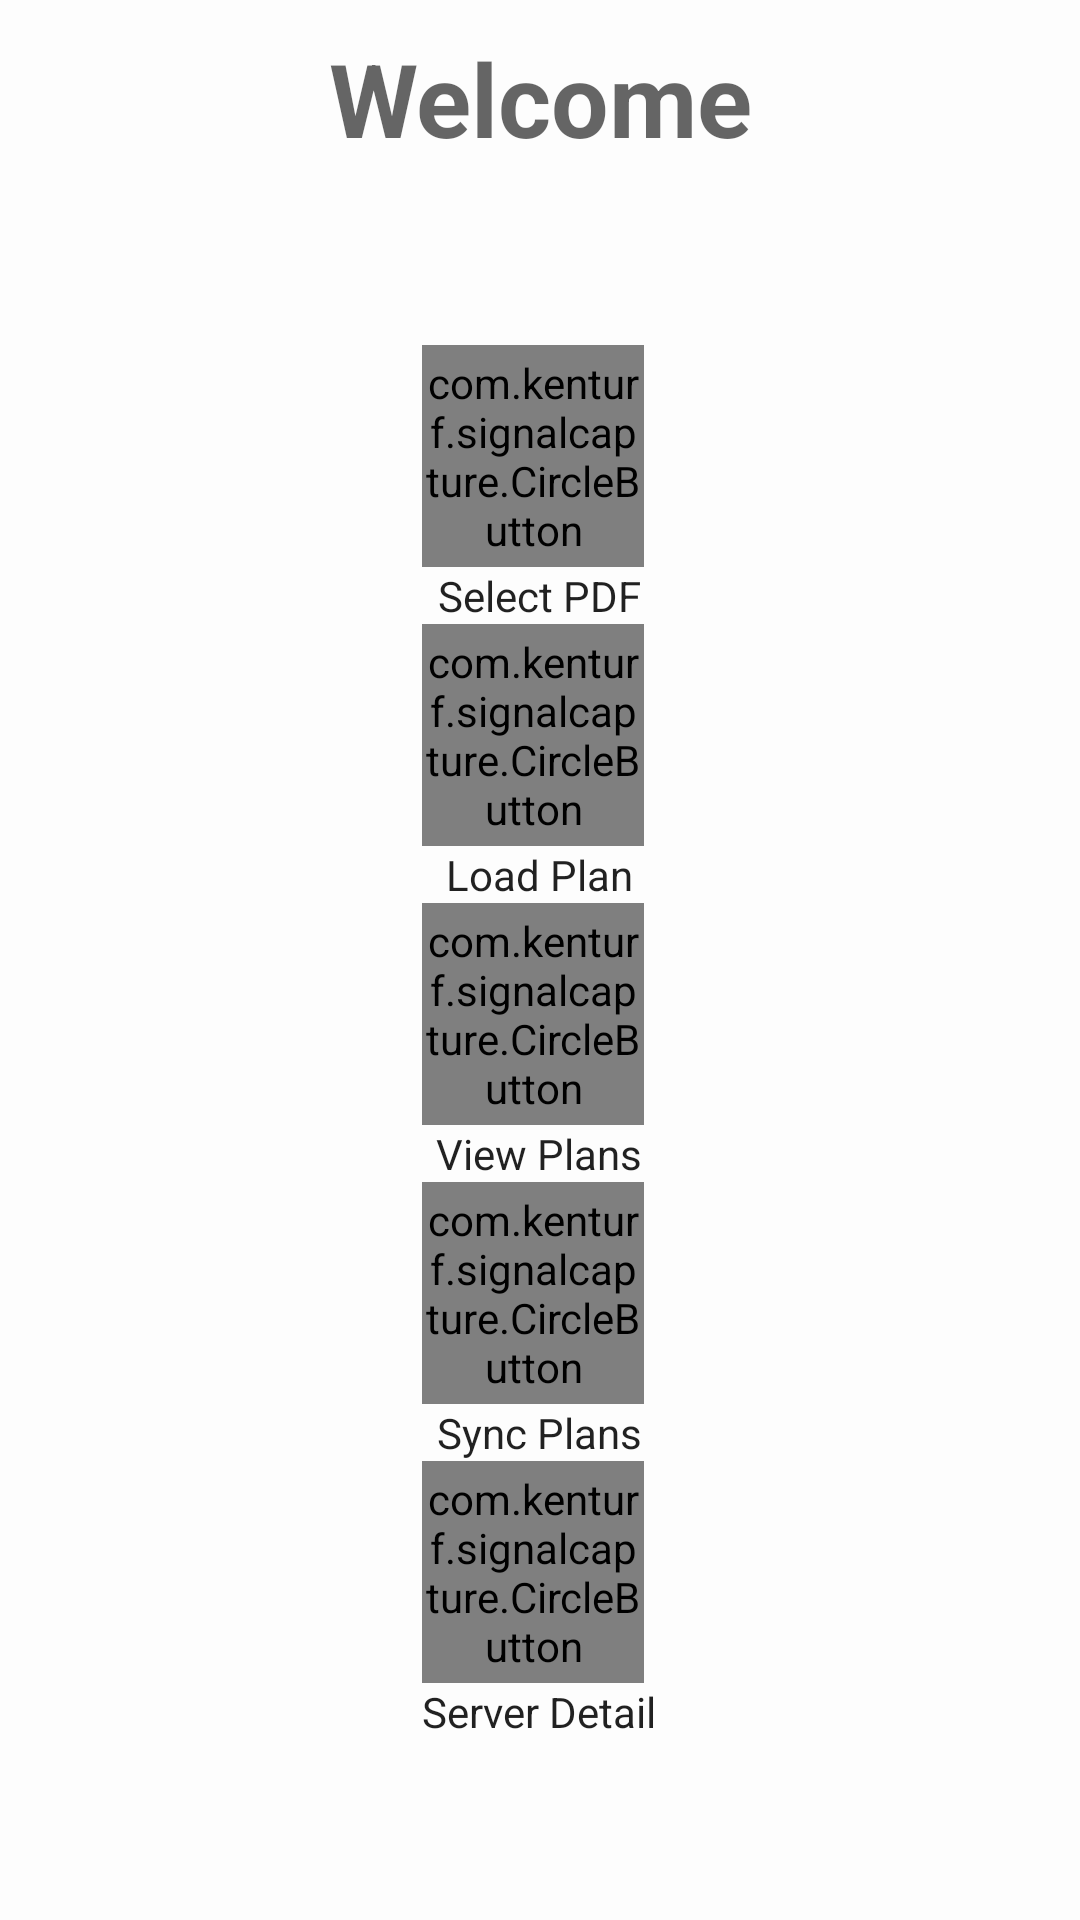

Write the Android layout XML for this screen, with the resource values it uses.
<!-- AndroidManifest.xml: application theme AppTheme -->
<!-- res/layout/activity_main.xml -->
<LinearLayout xmlns:android="http://schemas.android.com/apk/res/android"
    xmlns:app="http://schemas.android.com/apk/res-auto"
    android:layout_width="match_parent"
    android:layout_height="match_parent"
    android:orientation="vertical"
    android:background="@color/secondary_text_default_material_dark">
    <TextView
        android:id="@+id/showUName"
        android:layout_width="match_parent"
        android:layout_height="wrap_content"
        android:text="@string/welcomeDialog"
        android:gravity="center_vertical|center_horizontal"
        android:layout_marginTop="10dp"
        android:textStyle="bold"
        style="@style/Base.TextAppearance.AppCompat.Display1"/>
    <LinearLayout
        android:layout_gravity="center"
        android:layout_width="wrap_content"
        android:layout_height="match_parent"
        android:gravity="center"
        android:orientation="vertical">

        <LinearLayout
            android:layout_width="match_parent"
            android:layout_height="wrap_content"
            android:orientation="vertical">
            <com.kenturf.signalcapture.CircleButton
                android:id="@+id/button0"
                android:layout_width="74dip"
                android:layout_height="74dip"
                android:src="@drawable/ic_action_view_as_list"
                app:cb_color="#99CC00" />
            <TextView
                android:layout_width="match_parent"
                android:layout_height="wrap_content"
                android:layout_gravity="center"
                android:gravity="center"
                android:text="@string/selectPDF"
                style="@style/Base.TextAppearance.AppCompat.SearchResult" />
        </LinearLayout>


        <LinearLayout
            android:layout_width="match_parent"
            android:layout_height="wrap_content"
            android:orientation="vertical">

            <com.kenturf.signalcapture.CircleButton
                android:id="@+id/button1"
                android:layout_width="74dip"
                android:layout_height="74dip"
                android:src="@drawable/ic_action_new_picture"
                app:cb_color="#FFBB33" />
            <TextView
                android:layout_width="match_parent"
                android:layout_height="wrap_content"
                android:text="@string/loadPlan"
                android:layout_gravity="center"
                android:gravity="center"
                style="@style/Base.TextAppearance.AppCompat.SearchResult" />
        </LinearLayout>

        <LinearLayout
            android:layout_width="match_parent"
            android:layout_height="wrap_content"
            android:orientation="vertical"
            android:weightSum="1">

            <com.kenturf.signalcapture.CircleButton
                android:id="@+id/button2"
                android:layout_width="74dip"
                android:layout_height="74dip"
                android:src="@drawable/ic_action_picture"
                app:cb_color="#FF4444" />
            <TextView
                android:layout_width="match_parent"
                android:layout_height="wrap_content"
                android:layout_gravity="center"
                android:text="@string/viewPlans"
                style="@style/Base.TextAppearance.AppCompat.SearchResult"
                android:gravity="center"/>
        </LinearLayout>
        <LinearLayout
            android:layout_width="match_parent"
            android:layout_height="wrap_content"
            android:orientation="vertical" android:weightSum="1">

            <com.kenturf.signalcapture.CircleButton
                android:id="@+id/btnSync"
                android:layout_width="74dip"
                android:layout_height="74dip"
                android:src="@drawable/ic_action_picture"
                app:cb_color="#ff4d61ff" />
            <TextView
                android:layout_width="match_parent"
                android:layout_height="wrap_content"
                android:layout_gravity="center"
                android:text="@string/syncDetail"
                style="@style/Base.TextAppearance.AppCompat.SearchResult"
                android:gravity="center"/>
        </LinearLayout>
        <LinearLayout
            android:layout_width="match_parent"
            android:layout_height="wrap_content"
            android:orientation="vertical">

            <com.kenturf.signalcapture.CircleButton
                android:id="@+id/ipDetail"
                android:layout_width="74dip"
                android:layout_height="74dip"
                android:src="@drawable/ic_action_picture"
                app:cb_color="#ff38ffc0" />
            <TextView
                android:layout_width="wrap_content"
                android:layout_height="wrap_content"
                android:layout_gravity="center"
                android:text="@string/ipDetail"
                style="@style/Base.TextAppearance.AppCompat.SearchResult"
                android:gravity="center"/>
        </LinearLayout>
    </LinearLayout>
    <android.support.v4.widget.DrawerLayout
        android:id="@+id/mDrawer_layout"
        android:layout_height="fill_parent"
        android:layout_width="fill_parent">
        <ListView
            android:id="@+id/mListView"
            android:layout_width="240dp"
            android:layout_height="match_parent"
            android:background="@android:color/white"
            android:layout_gravity="start"/>
    </android.support.v4.widget.DrawerLayout>
</LinearLayout>
<!-- resources referenced by this layout -->
<resources>
  <string name="ipDetail">Server Detail</string>
  <string name="loadPlan">Load Plan</string>
  <string name="selectPDF">Select PDF</string>
  <string name="syncDetail">Sync Plans</string>
  <string name="viewPlans">View Plans</string>
  <string name="welcomeDialog">Welcome</string>
  <style name="AppTheme" parent="Theme.AppCompat.Light.DarkActionBar">
  
          
      </style>
</resources>
